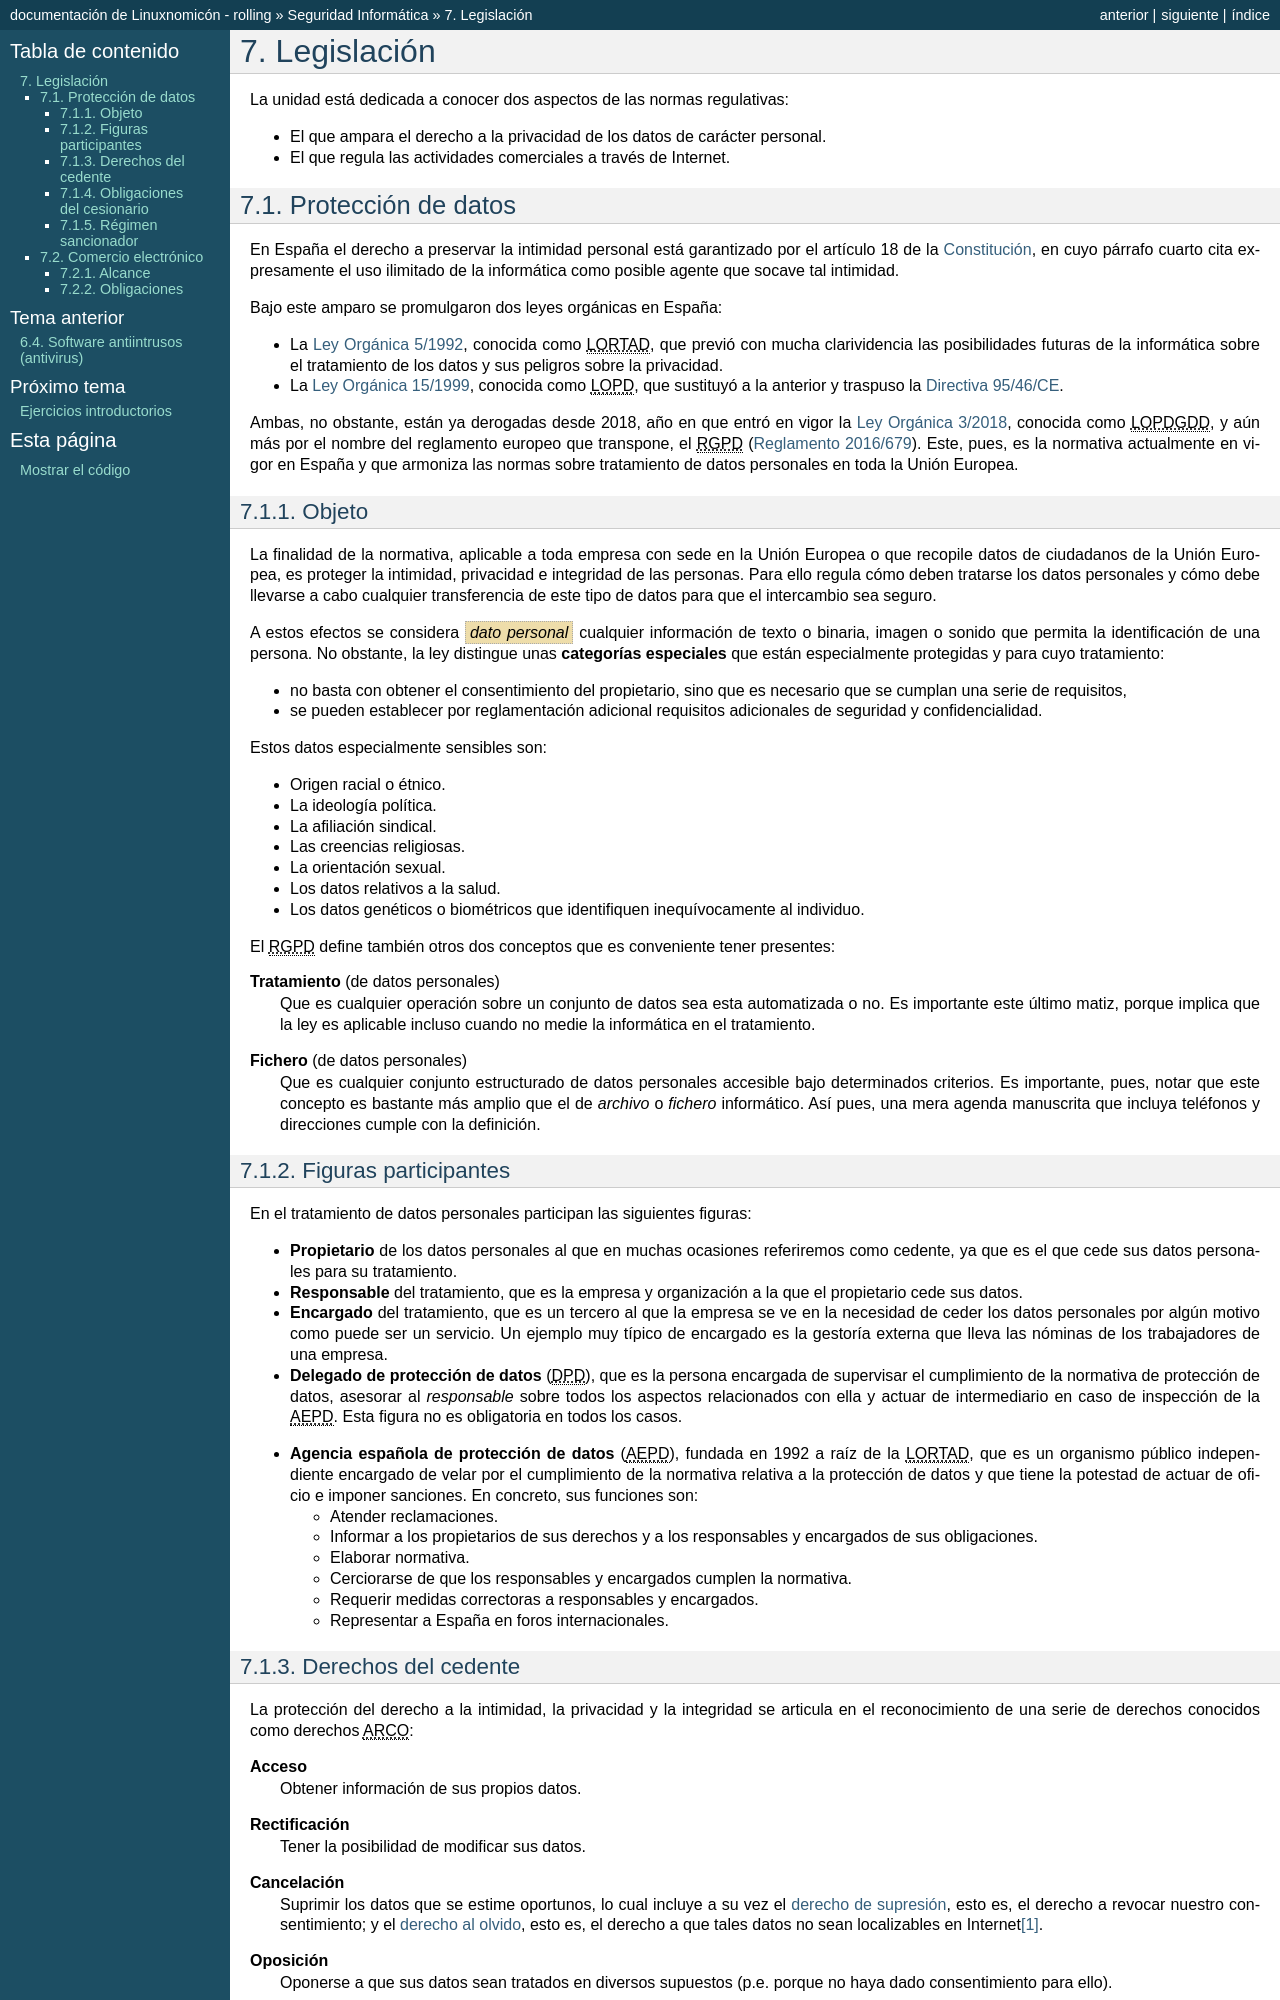

repository: sio2sio2/doc-linux · page: guias/0226.seg/07.ley.html · generator: sphinx

.. _seg-ley:

Legislación
***********
La unidad está dedicada a conocer dos aspectos de las normas regulativas:

- El que ampara el derecho a la privacidad de los datos de carácter personal.
- El que regula las actividades comerciales a través de Internet.

Protección de datos
===================
En España el derecho a preservar la intimidad personal está garantizado por el
artículo 18 de la `Constitución`_, en cuyo párrafo cuarto cita expresamente el
uso ilimitado de la informática como posible agente que socave tal intimidad.

Bajo este amparo se promulgaron dos leyes orgánicas en España:

* La `Ley Orgánica 5/1992`_, conocida como |LORTAD|, que previó con mucha
  clarividencia las posibilidades futuras de la informática sobre el tratamiento
  de los datos y sus peligros sobre la privacidad.
* La `Ley Orgánica 15/1999`_, conocida como |LOPD|, que sustituyó a la
  anterior y traspuso la `Directiva 95/46/CE`_.

Ambas, no obstante, están ya derogadas desde 2018, año en que entró en vigor la
`Ley Orgánica 3/2018`_, conocida como |LOPDGDD|, y aún más por el nombre del
reglamento europeo que transpone, el |RGPD| (`Reglamento 2016/679`_). Este,
pues, es la normativa actualmente en vigor en España y que armoniza las normas
sobre tratamiento de datos personales en toda la Unión Europea.

Objeto
------
La finalidad de la normativa, aplicable a toda empresa con sede en la Unión
Europea o que recopile datos de ciudadanos de la Unión Europea, es proteger la
intimidad, privacidad e integridad de las personas. Para ello regula cómo
deben tratarse los datos personales y cómo debe llevarse a cabo cualquier
transferencia de este tipo de datos para que el intercambio sea seguro.

A estos efectos se considera :dfn:`dato personal` cualquier información de
texto o binaria, imagen o sonido que permita la identificación de una persona.
No obstante, la ley distingue unas **categorías especiales** que están
especialmente protegidas y para cuyo tratamiento:

+ no basta con obtener el consentimiento del propietario, sino que es necesario
  que se cumplan una serie de requisitos, 
+ se pueden establecer por reglamentación adicional requisitos adicionales de
  seguridad y confidencialidad.

.. _datos-sensibles:

Estos datos especialmente sensibles son:

+ Origen racial o étnico.
+ La ideología política.
+ La afiliación sindical.
+ Las creencias religiosas.
+ La orientación sexual.
+ Los datos relativos a la salud.
+ Los datos genéticos o biométricos que identifiquen inequívocamente al
  individuo.

El |RGPD| define también otros dos conceptos que es conveniente tener
presentes:

**Tratamiento** (de datos personales)
   Que es cualquier operación sobre un conjunto de datos sea esta automatizada
   o no. Es importante este último matiz, porque implica que la ley es aplicable
   incluso cuando no medie la informática en el tratamiento.
   
**Fichero** (de datos personales)
   Que es cualquier conjunto estructurado de datos personales accesible bajo
   determinados criterios. Es importante, pues, notar que este concepto es
   bastante más amplio que el de *archivo* o *fichero* informático. Así pues,
   una mera agenda manuscrita que incluya teléfonos y direcciones cumple con la
   definición.

Figuras participantes
---------------------
En el tratamiento de datos personales participan las siguientes figuras:

+ **Propietario** de los datos personales al que en muchas ocasiones referiremos
  como cedente, ya que es el que cede sus datos personales para su tratamiento.

+ **Responsable** del tratamiento, que es la empresa y organización a la que el
  propietario cede sus datos.

+ **Encargado** del tratamiento, que es un tercero al que la empresa se ve en la
  necesidad de ceder los datos personales por algún motivo como puede ser un
  servicio. Un ejemplo muy típico de encargado es la gestoría externa que lleva las
  nóminas de los trabajadores de una empresa.

+ **Delegado de protección de datos** (|DPD|), que es la persona encargada de
  supervisar el cumplimiento de la normativa de protección de datos, asesorar
  al *responsable* sobre todos los aspectos relacionados con ella y actuar de
  intermediario en caso de inspección de la |AEPD|. Esta figura no es
  obligatoria en todos los casos.

* **Agencia española de protección de datos** (|AEPD|), fundada en 1992 a raíz
  de la |LORTAD|, que es un organismo público independiente encargado de velar por el cumplimiento de la
  normativa relativa a la protección de datos y que tiene la potestad de actuar
  de oficio e imponer sanciones. En concreto, sus funciones son:

  + Atender reclamaciones.
  + Informar a los propietarios de sus derechos y a los responsables y
    encargados de sus obligaciones.
  + Elaborar normativa.
  + Cerciorarse de que los responsables y encargados cumplen la normativa.
  + Requerir medidas correctoras a responsables y encargados.
  + Representar a España en foros internacionales.


.. _derechos-arco:
